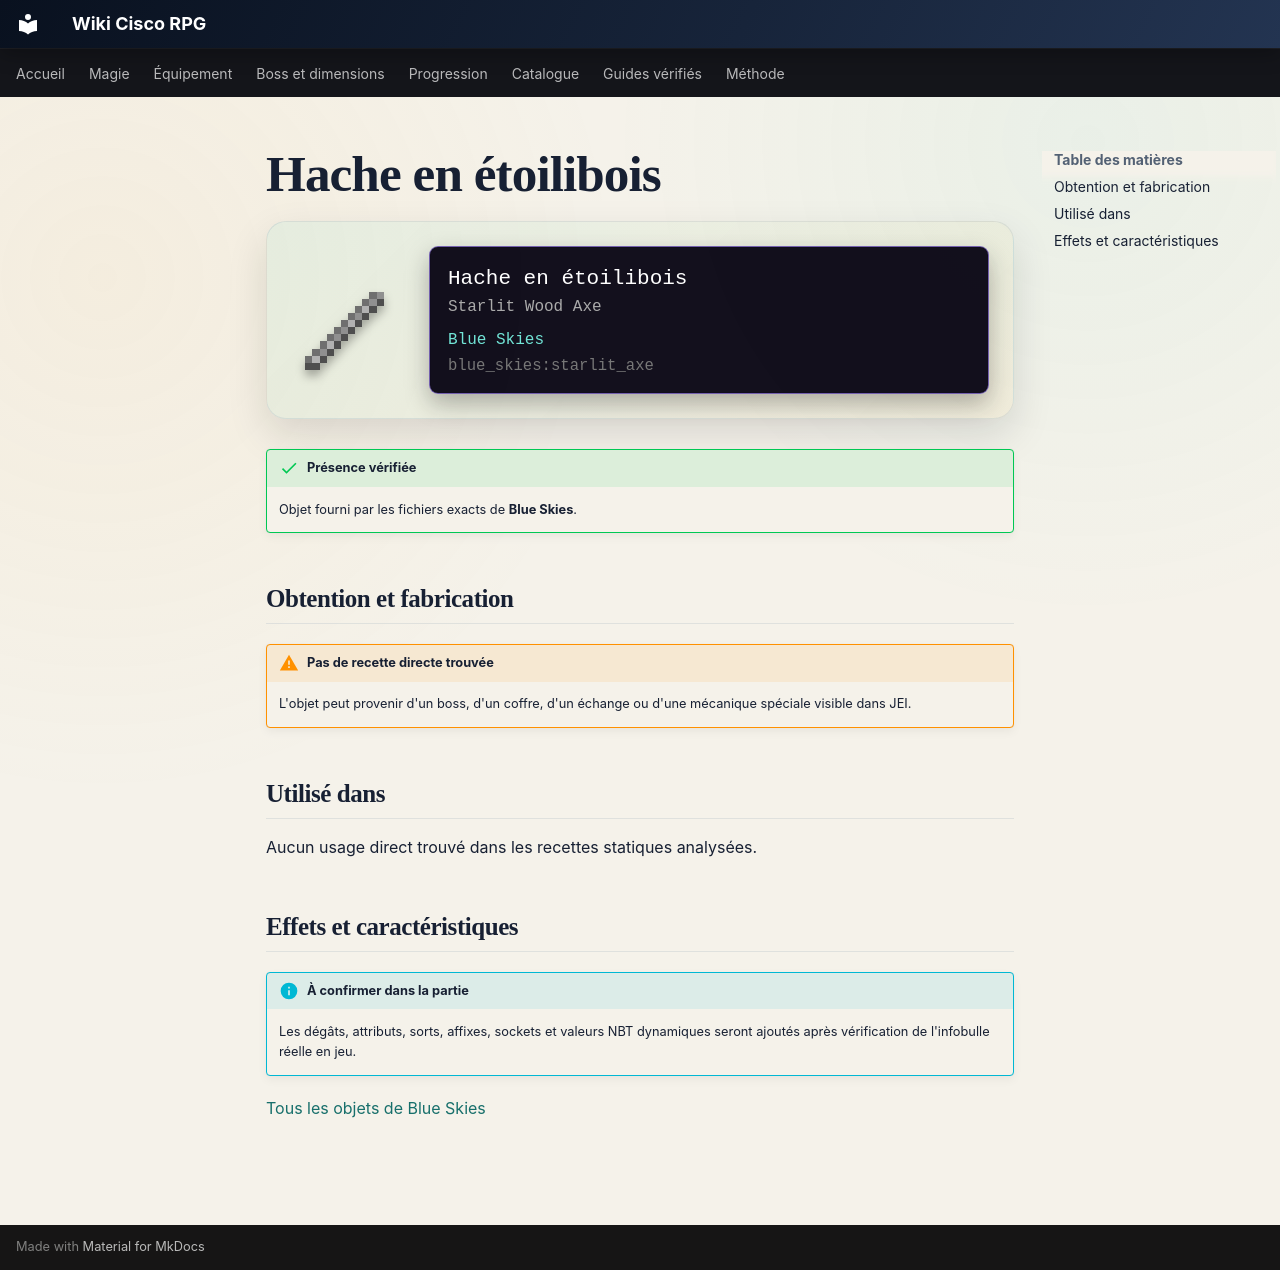

repository: Kloups-Dev/wiki-cisco-rpg · page: catalogue/objets/blue_skies/starlit_axe/index.html · generator: mkdocs

# Hache en étoilibois

<div class="mc-item-showcase">
<img class="mc-item-icon" src="../../../../assets/generated/items/blue_skies/starlit_axe.png" alt="Hache en étoilibois">
<div class="mc-tooltip-card">
<div class="mc-tooltip-card__name">Hache en étoilibois</div>
<div class="mc-tooltip-card__alias">Starlit Wood Axe</div>
<div class="mc-tooltip-card__mod">Blue Skies</div>
<div class="mc-tooltip-card__id">blue_skies:starlit_axe</div>
</div>
</div>

!!! success "Présence vérifiée"
    Objet fourni par les fichiers exacts de **Blue Skies**.

## Obtention et fabrication

!!! warning "Pas de recette directe trouvée"
    L'objet peut provenir d'un boss, d'un coffre, d'un échange ou d'une mécanique spéciale visible dans JEI.

## Utilisé dans

Aucun usage direct trouvé dans les recettes statiques analysées.

## Effets et caractéristiques

!!! info "À confirmer dans la partie"
    Les dégâts, attributs, sorts, affixes, sockets et valeurs NBT dynamiques seront ajoutés après vérification de l'infobulle réelle en jeu.

[Tous les objets de Blue Skies](../../../contenu/blue-skies.md)
